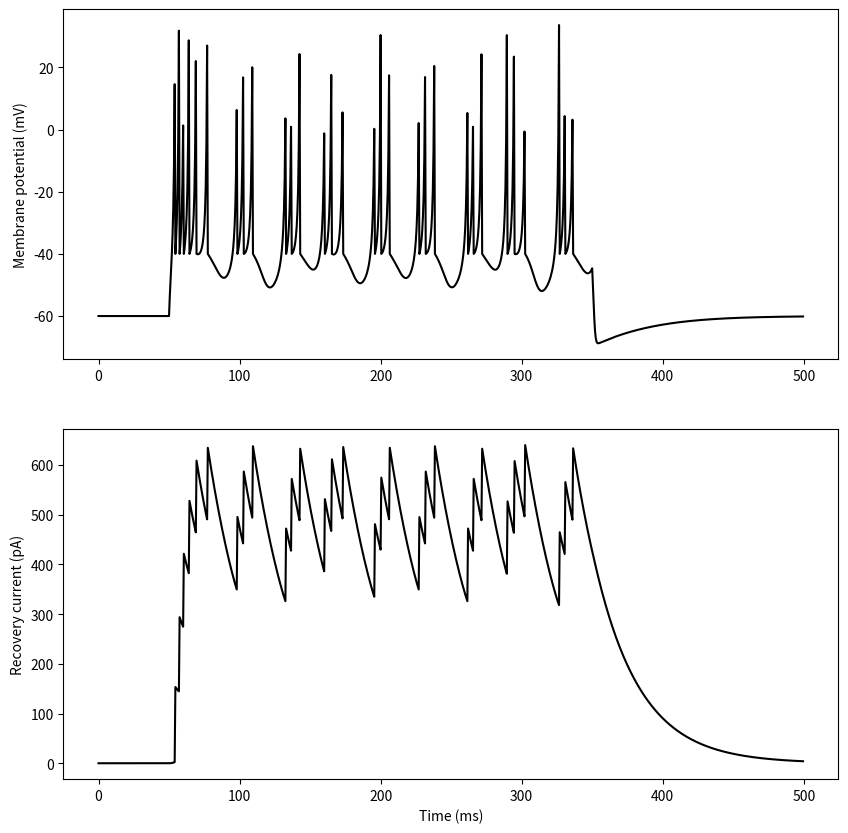

Generate this figure with matplotlib: (Note: this script raises an exception after producing the figure.)
import numpy as np
import matplotlib.pyplot as plt
from tqdm import tqdm
np.random.seed(seed=0)

dt = 0.5; T = 500
nt = round(T/dt)

C = 50
a = 0.03
b = 1
k = 1.5
d = 150
vrest = -60
vreset = -40
vthr = -40
vpeak = 35
t = np.arange(nt)*dt
I = 600*(t>50) - 600*(t>350)

v = vrest; v_ = v; u = 0
v_arr = np.zeros(nt)
u_arr = np.zeros(nt)

for i in tqdm(range(nt)):
	dv = (k*(v - vrest)*(v - vthr) - u + I[i]) / C
	v = v + dt*dv
	u = u + dt*(a*(b*(v_-vrest)-u))

	s = 1*(v>=vpeak)

	u = u + d*s
	v = v*(1-s) + vreset*s
	v_ = v

	v_arr[i] = v
	u_arr[i] = u

t = np.arange(nt)*dt
plt.figure(figsize=(10, 10))
plt.subplot(2, 1, 1)
plt.plot(t, v_arr, color="k")
plt.ylabel('Membrane potential (mV)')

plt.subplot(2, 1, 2)
plt.plot(t, u_arr, color="k")
plt.xlabel('Time (ms)')
plt.ylabel('Recovery current (pA)')
plt.savefig('results/Iz3_CHneurons.png')
